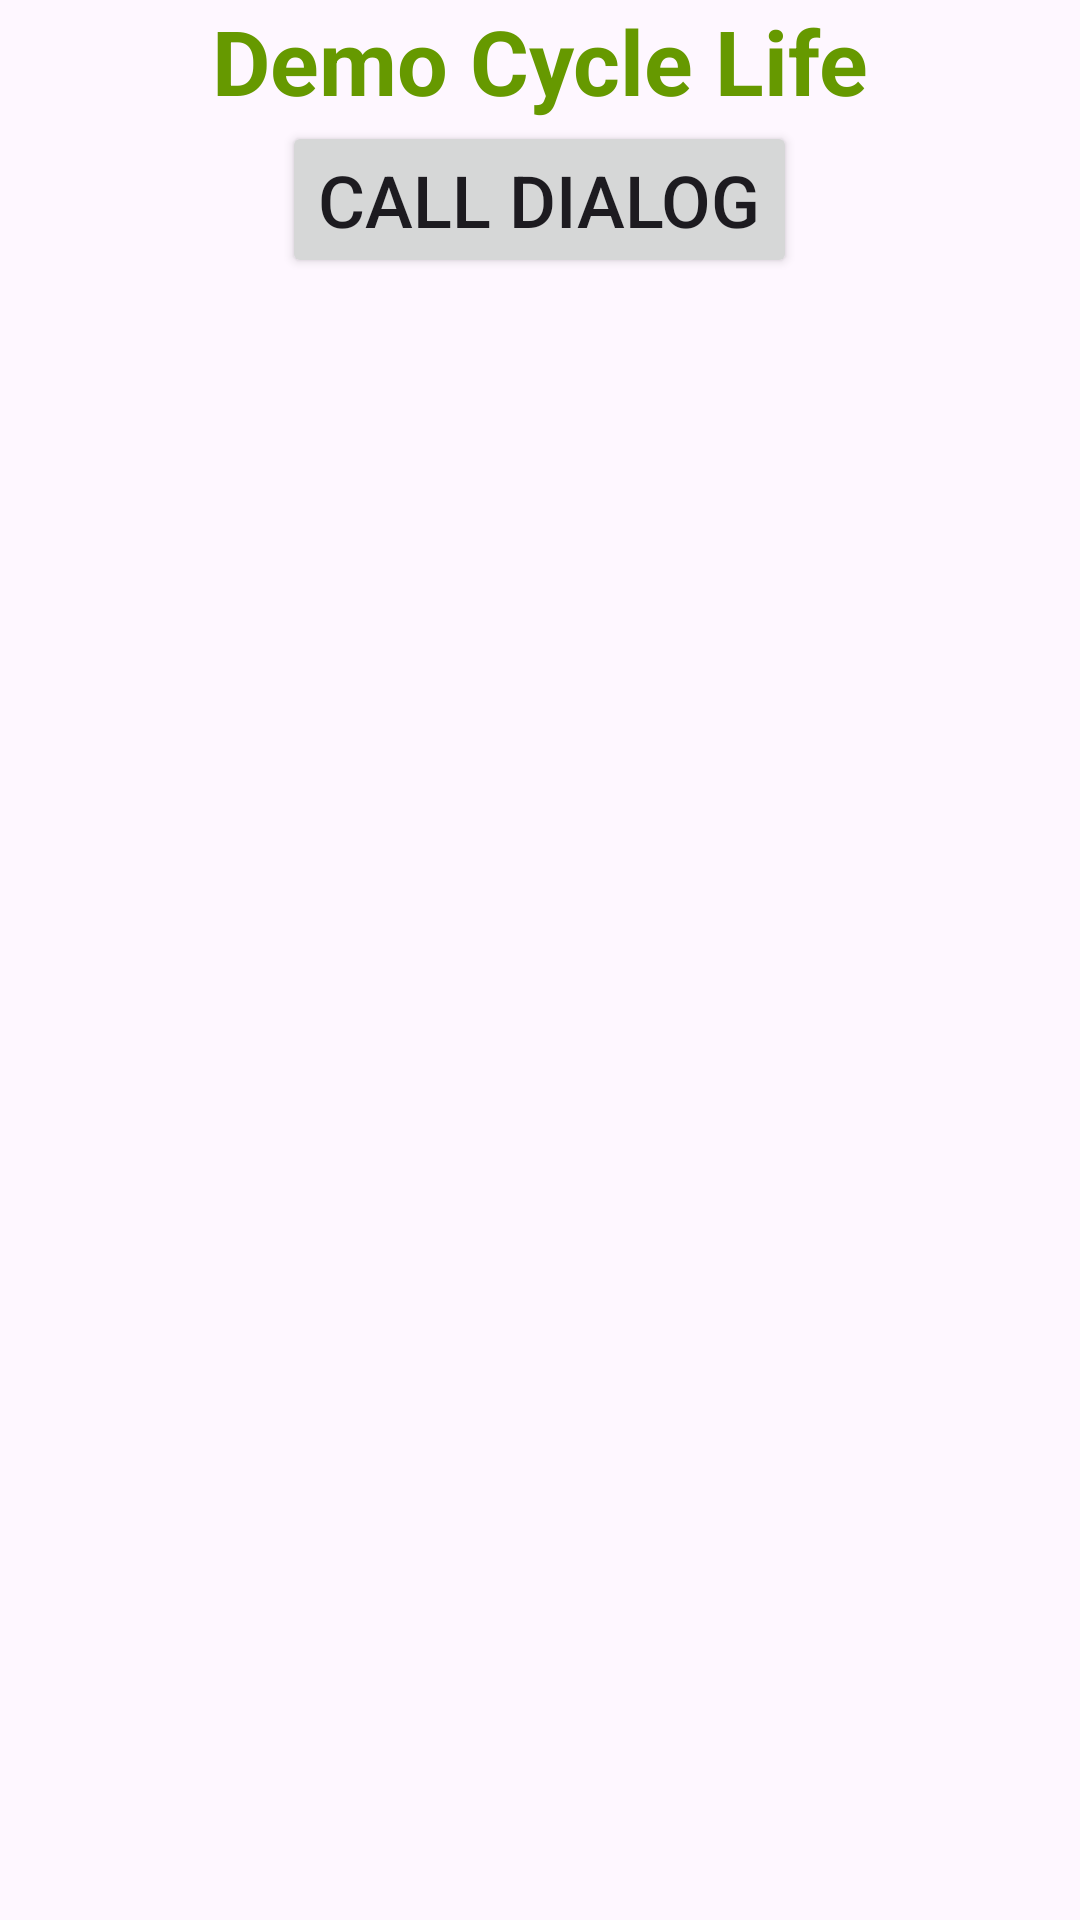

Reconstruct the res/layout file that produces this screen, plus the resources it refers to.
<!-- AndroidManifest.xml: application theme Theme.BTH2 -->
<!-- res/layout/activity_main.xml -->
<?xml version="1.0" encoding="utf-8"?>
<LinearLayout
    xmlns:android="http://schemas.android.com/apk/res/android"
    xmlns:app="http://schemas.android.com/apk/res-auto"
    xmlns:tools="http://schemas.android.com/tools"
    android:id="@+id/main"
    android:layout_width="match_parent"
    android:layout_height="match_parent"
    android:orientation="vertical"
    tools:context=".MainActivity">

    <TextView
        android:id="@+id/textView"
        android:layout_width="match_parent"
        android:layout_height="wrap_content"
        android:text="Demo Cycle Life"
        android:textStyle="normal|bold"
        android:gravity="center"
        android:textColor="@android:color/holo_green_dark"
        android:textSize="30dp" />
    
    <Button
        android:id="@+id/btnCall"
        android:layout_width="wrap_content"
        android:layout_height="wrap_content"
        android:text="Call Dialog"
        android:layout_gravity="center_horizontal"
        android:textSize="24dp" />

</LinearLayout>
<!-- resources referenced by this layout -->
<resources>
  <style name="Theme.BTH2" parent="Base.Theme.BTH2" />
  <style name="Base.Theme.BTH2" parent="Theme.Material3.DayNight.NoActionBar">
          
          
      </style>
</resources>
